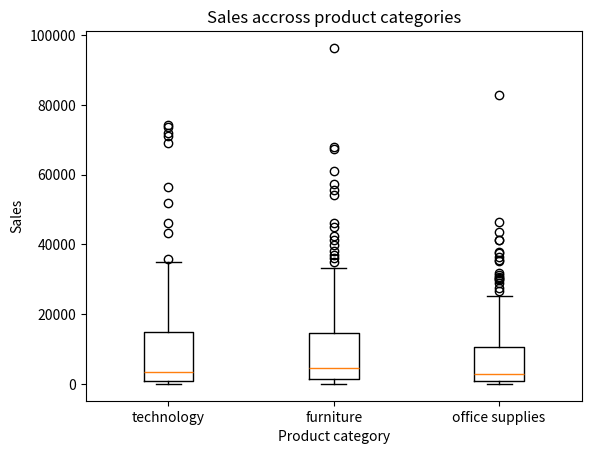

Reproduce this figure in Python.
# Box plots are very effective in summarising the spread of large data into a visual representation.
# They take the help of percentiles to divide the data range.
# It specifies median , IQR, outliers.


import matplotlib.pyplot as plt
import numpy as np

# data
sales_technology = np.array ([1013.14, 8298.48, 875.51, 22320.83, 9251.6, 4516.86, 585.16, 174.2, 27557.79, 563.25, 558.11, 37117.45, 357.36, 2206.96, 709.5, 35064.03, 7230.78, 235.33, 148.32, 3973.27, 11737.8, 7104.63, 83.67, 5569.83, 92.34, 1045.62, 9072.51, 42485.82, 5093.82, 14846.16, 943.92, 684.36, 15012.03, 38196.18, 2448.75, 28881.96, 13912.14, 4507.2, 4931.06, 12805.05, 67912.73, 4492.2, 1740.01, 458.04, 16904.32, 21744.53, 10417.26, 18665.33, 2808.42, 54195.57, 67332.5, 24390.95, 1790.43, 2234.19, 9917.5, 7408.14, 36051.99, 1352.22, 1907.7, 2154.66, 1078.21, 3391.65, 28262.73, 5177.04, 66.51, 2031.34, 1683.72, 1970.01, 6515.82, 1055.31, 1029.48, 5303.4, 1850.96, 1159.41, 39989.13, 1183.87, 96365.09, 8356.68, 7010.24, 23119.23, 46109.28, 9058.95, 1313.67, 31525.06, 2019.94, 703.04, 1868.79, 700.5, 55512.02, 243.5, 2113.18, 11781.81, 3487.29, 513.12, 5000.7, 121.02, 1302.78, 169.92, 124.29, 57366.05, 29445.93, 4614.3, 45009.98, 309.24, 3353.67, 41348.34, 2280.27, 61193.7, 1466.79, 12419.94, 445.12, 25188.65, 12351.23, 1152.3, 26298.81, 9900.78, 5355.57, 2325.66, 6282.81, 1283.1, 3560.15, 3723.84, 13715.01, 4887.9, 3396.89, 33348.42, 625.02, 1665.48, 32486.97, 20516.22, 8651.16, 13590.06, 2440.35, 6462.57])
sales_office_supplies = np.array ([1770.13, 7527.18, 1433.65, 423.3, 21601.72, 10035.72, 2378.49, 3062.38, 345.17, 30345.78, 300.71, 940.81, 36468.08, 1352.85, 1755.72, 2391.96, 19.98, 19792.8, 15633.88, 7.45, 521.67, 1118.24, 7231.68, 12399.32, 204.36, 23.64, 5916.48, 313.98, 9212.42, 27476.91, 1761.33, 289.5, 780.3, 15098.46, 813.27, 47.55, 8323.23, 22634.64, 1831.02, 28808.1, 10539.78, 588.99, 939.78, 7212.41, 15683.01, 41369.09, 5581.6, 403.36, 375.26, 12276.66, 15393.56, 76.65, 5884.38, 18005.49, 3094.71, 43642.78, 35554.83, 22977.11, 1026.33, 665.28, 9712.49, 6038.52, 30756.51, 3758.25, 4769.49, 2463.3, 967.11, 2311.74, 1414.83, 12764.91, 4191.24, 110.76, 637.34, 1195.12, 2271.63, 804.12, 196.17, 167.67, 131.77, 2842.05, 9969.12, 1784.35, 3098.49, 25005.54, 1300.1, 7920.54, 6471.78, 31707.57, 37636.47, 3980.88, 3339.39, 26563.9, 4038.73, 124.8, 196.65, 2797.77, 29832.76, 184.84, 79.08, 8047.83, 1726.98, 899.73, 224.06, 6101.31, 729.6, 896.07, 17.82, 26.22, 46429.78, 31167.27, 2455.94, 37714.3, 1506.93, 3812.78, 25223.34, 3795.96, 437.31, 41278.86, 2091.81, 6296.61, 468.82, 23629.64, 9725.46, 1317.03, 1225.26, 30034.08, 7893.45, 2036.07, 215.52, 3912.42, 82783.43, 253.14, 966.96, 3381.26, 164.07, 1984.23, 75.12, 25168.17, 3295.53, 991.12, 10772.1, 44.16, 1311.45, 35352.57, 20.49, 13471.06, 8171.16, 14075.67, 611.82, 3925.56])
sales_furniture = np.array ([981.84, 10209.84, 156.56, 243.06, 21287.52, 7300.51, 434.52, 6065.0, 224.75, 28953.6, 757.98, 528.15, 34922.41, 50.58, 2918.48, 1044.96, 22195.13, 3951.48, 6977.64, 219.12, 5908.38, 10987.46, 4852.26, 445.5, 71860.82, 14840.45, 24712.08, 1329.9, 1180.44, 85.02, 10341.63, 690.48, 1939.53, 20010.51, 914.31, 25223.82, 12804.66, 2124.24, 602.82, 2961.66, 15740.79, 74138.35, 7759.39, 447.0, 2094.84, 22358.95, 21734.53, 4223.73, 17679.53, 1019.85, 51848.72, 69133.3, 30146.9, 705.48, 14508.88, 7489.38, 20269.44, 246.12, 668.13, 768.93, 899.16, 2578.2, 4107.99, 20334.57, 366.84, 3249.27, 98.88, 3497.88, 3853.05, 786.75, 1573.68, 458.36, 1234.77, 1094.22, 2300.61, 970.14, 3068.25, 35792.85, 4277.82, 71080.28, 3016.86, 3157.49, 15888.0, 30000.36, 1214.22, 1493.94, 32036.69, 4979.66, 106.02, 46257.68, 1033.3, 937.32, 3442.62, 213.15, 338.88, 9602.34, 2280.99, 73759.08, 23526.12, 6272.74, 43416.3, 576.78, 1471.61, 20844.9, 3497.7, 56382.38, 902.58, 6235.26, 48.91, 32684.24, 13370.38, 10595.28, 4555.14, 10084.38, 267.72, 1012.95, 4630.5, 364.32, 349.2, 4647.56, 504.0, 10343.52, 5202.66, 2786.26, 34135.95, 2654.58, 24699.51, 136.26, 23524.51, 8731.68, 8425.86, 835.95, 11285.19])

# setting title and labels
plt.title("Sales accross product categories")
plt.xlabel("Product category")
plt.ylabel("Sales")

plt.boxplot([sales_furniture,sales_technology,sales_office_supplies])

plt.xticks([1,2,3],["technology","furniture","office supplies"])

plt.show()